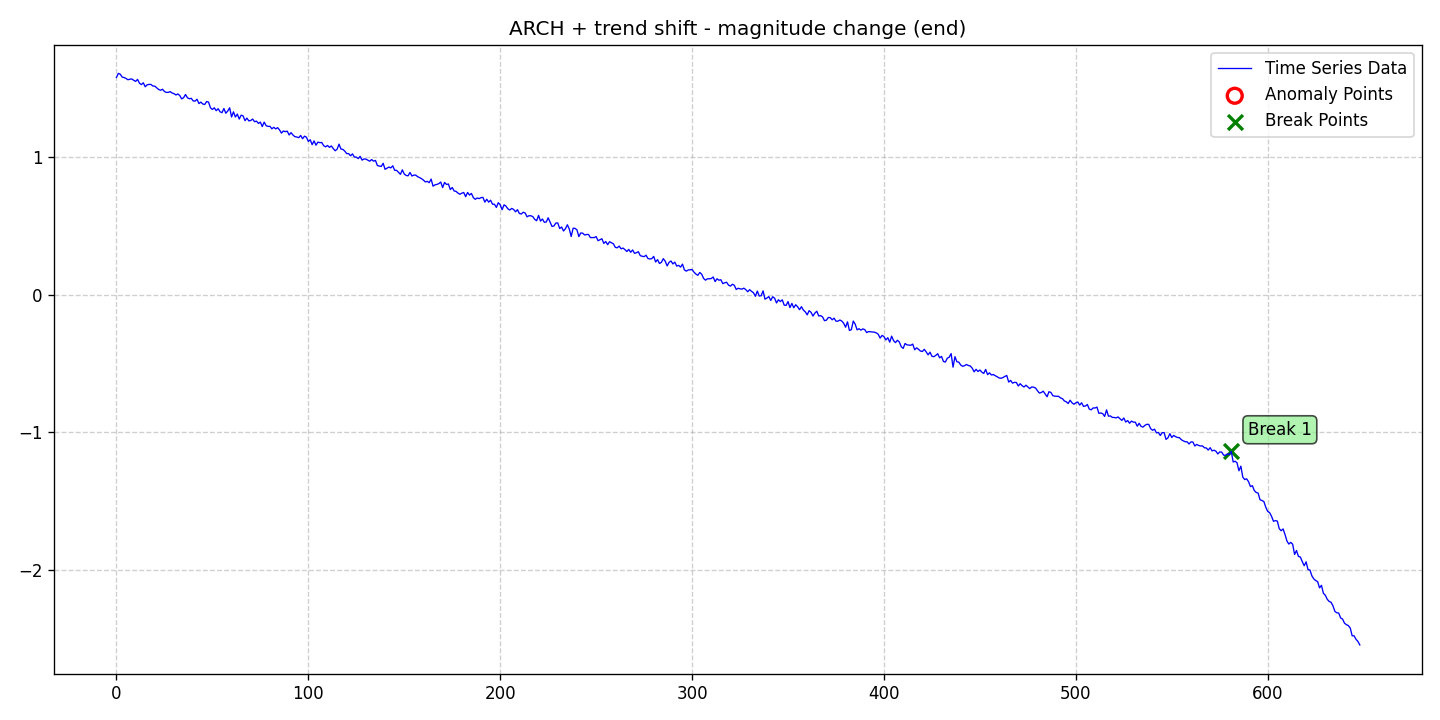

Source data for this figure (header and first rows):
date, data, stationary, det_lin_up, det_lin_down, det_quad, det_cubic, det_exp, det_damped, stoc_trend, volatility, single_seas, multiple_seas, point_anom_single, point_anom_multi, collect_anom, context_anom, mean_shift, var_shift, trend_shift, point_anom_count, point_anom_location, point_anom_point, collect_anom_count
2020-01-01, 1.582, 0, 0, 0, 0, 0, 0, 0, 0, 1, 0, 0, 0, 0, 0, 0, 0, 0, 1, 0, none, , 0
2020-01-02, 1.611, 0, 0, 0, 0, 0, 0, 0, 0, 1, 0, 0, 0, 0, 0, 0, 0, 0, 1, 0, none, , 0
2020-01-03, 1.605, 0, 0, 0, 0, 0, 0, 0, 0, 1, 0, 0, 0, 0, 0, 0, 0, 0, 1, 0, none, , 0
2020-01-04, 1.584, 0, 0, 0, 0, 0, 0, 0, 0, 1, 0, 0, 0, 0, 0, 0, 0, 0, 1, 0, none, , 0
2020-01-05, 1.581, 0, 0, 0, 0, 0, 0, 0, 0, 1, 0, 0, 0, 0, 0, 0, 0, 0, 1, 0, none, , 0
2020-01-06, 1.575, 0, 0, 0, 0, 0, 0, 0, 0, 1, 0, 0, 0, 0, 0, 0, 0, 0, 1, 0, none, , 0
2020-01-07, 1.565, 0, 0, 0, 0, 0, 0, 0, 0, 1, 0, 0, 0, 0, 0, 0, 0, 0, 1, 0, none, , 0
2020-01-08, 1.569, 0, 0, 0, 0, 0, 0, 0, 0, 1, 0, 0, 0, 0, 0, 0, 0, 0, 1, 0, none, , 0
2020-01-09, 1.571, 0, 0, 0, 0, 0, 0, 0, 0, 1, 0, 0, 0, 0, 0, 0, 0, 0, 1, 0, none, , 0
2020-01-10, 1.561, 0, 0, 0, 0, 0, 0, 0, 0, 1, 0, 0, 0, 0, 0, 0, 0, 0, 1, 0, none, , 0
2020-01-11, 1.553, 0, 0, 0, 0, 0, 0, 0, 0, 1, 0, 0, 0, 0, 0, 0, 0, 0, 1, 0, none, , 0
2020-01-12, 1.568, 0, 0, 0, 0, 0, 0, 0, 0, 1, 0, 0, 0, 0, 0, 0, 0, 0, 1, 0, none, , 0
2020-01-13, 1.54, 0, 0, 0, 0, 0, 0, 0, 0, 1, 0, 0, 0, 0, 0, 0, 0, 0, 1, 0, none, , 0
2020-01-14, 1.53, 0, 0, 0, 0, 0, 0, 0, 0, 1, 0, 0, 0, 0, 0, 0, 0, 0, 1, 0, none, , 0
2020-01-15, 1.543, 0, 0, 0, 0, 0, 0, 0, 0, 1, 0, 0, 0, 0, 0, 0, 0, 0, 1, 0, none, , 0
2020-01-16, 1.514, 0, 0, 0, 0, 0, 0, 0, 0, 1, 0, 0, 0, 0, 0, 0, 0, 0, 1, 0, none, , 0
2020-01-17, 1.528, 0, 0, 0, 0, 0, 0, 0, 0, 1, 0, 0, 0, 0, 0, 0, 0, 0, 1, 0, none, , 0
2020-01-18, 1.531, 0, 0, 0, 0, 0, 0, 0, 0, 1, 0, 0, 0, 0, 0, 0, 0, 0, 1, 0, none, , 0
2020-01-19, 1.531, 0, 0, 0, 0, 0, 0, 0, 0, 1, 0, 0, 0, 0, 0, 0, 0, 0, 1, 0, none, , 0
2020-01-20, 1.519, 0, 0, 0, 0, 0, 0, 0, 0, 1, 0, 0, 0, 0, 0, 0, 0, 0, 1, 0, none, , 0
2020-01-21, 1.518, 0, 0, 0, 0, 0, 0, 0, 0, 1, 0, 0, 0, 0, 0, 0, 0, 0, 1, 0, none, , 0
2020-01-22, 1.506, 0, 0, 0, 0, 0, 0, 0, 0, 1, 0, 0, 0, 0, 0, 0, 0, 0, 1, 0, none, , 0
2020-01-23, 1.494, 0, 0, 0, 0, 0, 0, 0, 0, 1, 0, 0, 0, 0, 0, 0, 0, 0, 1, 0, none, , 0
2020-01-24, 1.489, 0, 0, 0, 0, 0, 0, 0, 0, 1, 0, 0, 0, 0, 0, 0, 0, 0, 1, 0, none, , 0
2020-01-25, 1.496, 0, 0, 0, 0, 0, 0, 0, 0, 1, 0, 0, 0, 0, 0, 0, 0, 0, 1, 0, none, , 0
2020-01-26, 1.48, 0, 0, 0, 0, 0, 0, 0, 0, 1, 0, 0, 0, 0, 0, 0, 0, 0, 1, 0, none, , 0
2020-01-27, 1.473, 0, 0, 0, 0, 0, 0, 0, 0, 1, 0, 0, 0, 0, 0, 0, 0, 0, 1, 0, none, , 0
2020-01-28, 1.473, 0, 0, 0, 0, 0, 0, 0, 0, 1, 0, 0, 0, 0, 0, 0, 0, 0, 1, 0, none, , 0
2020-01-29, 1.479, 0, 0, 0, 0, 0, 0, 0, 0, 1, 0, 0, 0, 0, 0, 0, 0, 0, 1, 0, none, , 0
2020-01-30, 1.469, 0, 0, 0, 0, 0, 0, 0, 0, 1, 0, 0, 0, 0, 0, 0, 0, 0, 1, 0, none, , 0
2020-01-31, 1.464, 0, 0, 0, 0, 0, 0, 0, 0, 1, 0, 0, 0, 0, 0, 0, 0, 0, 1, 0, none, , 0
2020-02-01, 1.454, 0, 0, 0, 0, 0, 0, 0, 0, 1, 0, 0, 0, 0, 0, 0, 0, 0, 1, 0, none, , 0
2020-02-02, 1.462, 0, 0, 0, 0, 0, 0, 0, 0, 1, 0, 0, 0, 0, 0, 0, 0, 0, 1, 0, none, , 0
2020-02-03, 1.45, 0, 0, 0, 0, 0, 0, 0, 0, 1, 0, 0, 0, 0, 0, 0, 0, 0, 1, 0, none, , 0
2020-02-04, 1.426, 0, 0, 0, 0, 0, 0, 0, 0, 1, 0, 0, 0, 0, 0, 0, 0, 0, 1, 0, none, , 0
2020-02-05, 1.434, 0, 0, 0, 0, 0, 0, 0, 0, 1, 0, 0, 0, 0, 0, 0, 0, 0, 1, 0, none, , 0
2020-02-06, 1.458, 0, 0, 0, 0, 0, 0, 0, 0, 1, 0, 0, 0, 0, 0, 0, 0, 0, 1, 0, none, , 0
2020-02-07, 1.434, 0, 0, 0, 0, 0, 0, 0, 0, 1, 0, 0, 0, 0, 0, 0, 0, 0, 1, 0, none, , 0
2020-02-08, 1.427, 0, 0, 0, 0, 0, 0, 0, 0, 1, 0, 0, 0, 0, 0, 0, 0, 0, 1, 0, none, , 0
2020-02-09, 1.43, 0, 0, 0, 0, 0, 0, 0, 0, 1, 0, 0, 0, 0, 0, 0, 0, 0, 1, 0, none, , 0
2020-02-10, 1.411, 0, 0, 0, 0, 0, 0, 0, 0, 1, 0, 0, 0, 0, 0, 0, 0, 0, 1, 0, none, , 0
2020-02-11, 1.41, 0, 0, 0, 0, 0, 0, 0, 0, 1, 0, 0, 0, 0, 0, 0, 0, 0, 1, 0, none, , 0
2020-02-12, 1.423, 0, 0, 0, 0, 0, 0, 0, 0, 1, 0, 0, 0, 0, 0, 0, 0, 0, 1, 0, none, , 0
2020-02-13, 1.392, 0, 0, 0, 0, 0, 0, 0, 0, 1, 0, 0, 0, 0, 0, 0, 0, 0, 1, 0, none, , 0
2020-02-14, 1.402, 0, 0, 0, 0, 0, 0, 0, 0, 1, 0, 0, 0, 0, 0, 0, 0, 0, 1, 0, none, , 0
2020-02-15, 1.389, 0, 0, 0, 0, 0, 0, 0, 0, 1, 0, 0, 0, 0, 0, 0, 0, 0, 1, 0, none, , 0
2020-02-16, 1.385, 0, 0, 0, 0, 0, 0, 0, 0, 1, 0, 0, 0, 0, 0, 0, 0, 0, 1, 0, none, , 0
2020-02-17, 1.406, 0, 0, 0, 0, 0, 0, 0, 0, 1, 0, 0, 0, 0, 0, 0, 0, 0, 1, 0, none, , 0
2020-02-18, 1.403, 0, 0, 0, 0, 0, 0, 0, 0, 1, 0, 0, 0, 0, 0, 0, 0, 0, 1, 0, none, , 0
2020-02-19, 1.361, 0, 0, 0, 0, 0, 0, 0, 0, 1, 0, 0, 0, 0, 0, 0, 0, 0, 1, 0, none, , 0
2020-02-20, 1.349, 0, 0, 0, 0, 0, 0, 0, 0, 1, 0, 0, 0, 0, 0, 0, 0, 0, 1, 0, none, , 0
2020-02-21, 1.361, 0, 0, 0, 0, 0, 0, 0, 0, 1, 0, 0, 0, 0, 0, 0, 0, 0, 1, 0, none, , 0
2020-02-22, 1.34, 0, 0, 0, 0, 0, 0, 0, 0, 1, 0, 0, 0, 0, 0, 0, 0, 0, 1, 0, none, , 0
2020-02-23, 1.354, 0, 0, 0, 0, 0, 0, 0, 0, 1, 0, 0, 0, 0, 0, 0, 0, 0, 1, 0, none, , 0
2020-02-24, 1.332, 0, 0, 0, 0, 0, 0, 0, 0, 1, 0, 0, 0, 0, 0, 0, 0, 0, 1, 0, none, , 0
2020-02-25, 1.325, 0, 0, 0, 0, 0, 0, 0, 0, 1, 0, 0, 0, 0, 0, 0, 0, 0, 1, 0, none, , 0
2020-02-26, 1.356, 0, 0, 0, 0, 0, 0, 0, 0, 1, 0, 0, 0, 0, 0, 0, 0, 0, 1, 0, none, , 0
2020-02-27, 1.322, 0, 0, 0, 0, 0, 0, 0, 0, 1, 0, 0, 0, 0, 0, 0, 0, 0, 1, 0, none, , 0
2020-02-28, 1.338, 0, 0, 0, 0, 0, 0, 0, 0, 1, 0, 0, 0, 0, 0, 0, 0, 0, 1, 0, none, , 0
2020-02-29, 1.361, 0, 0, 0, 0, 0, 0, 0, 0, 1, 0, 0, 0, 0, 0, 0, 0, 0, 1, 0, none, , 0
... 589 more rows
